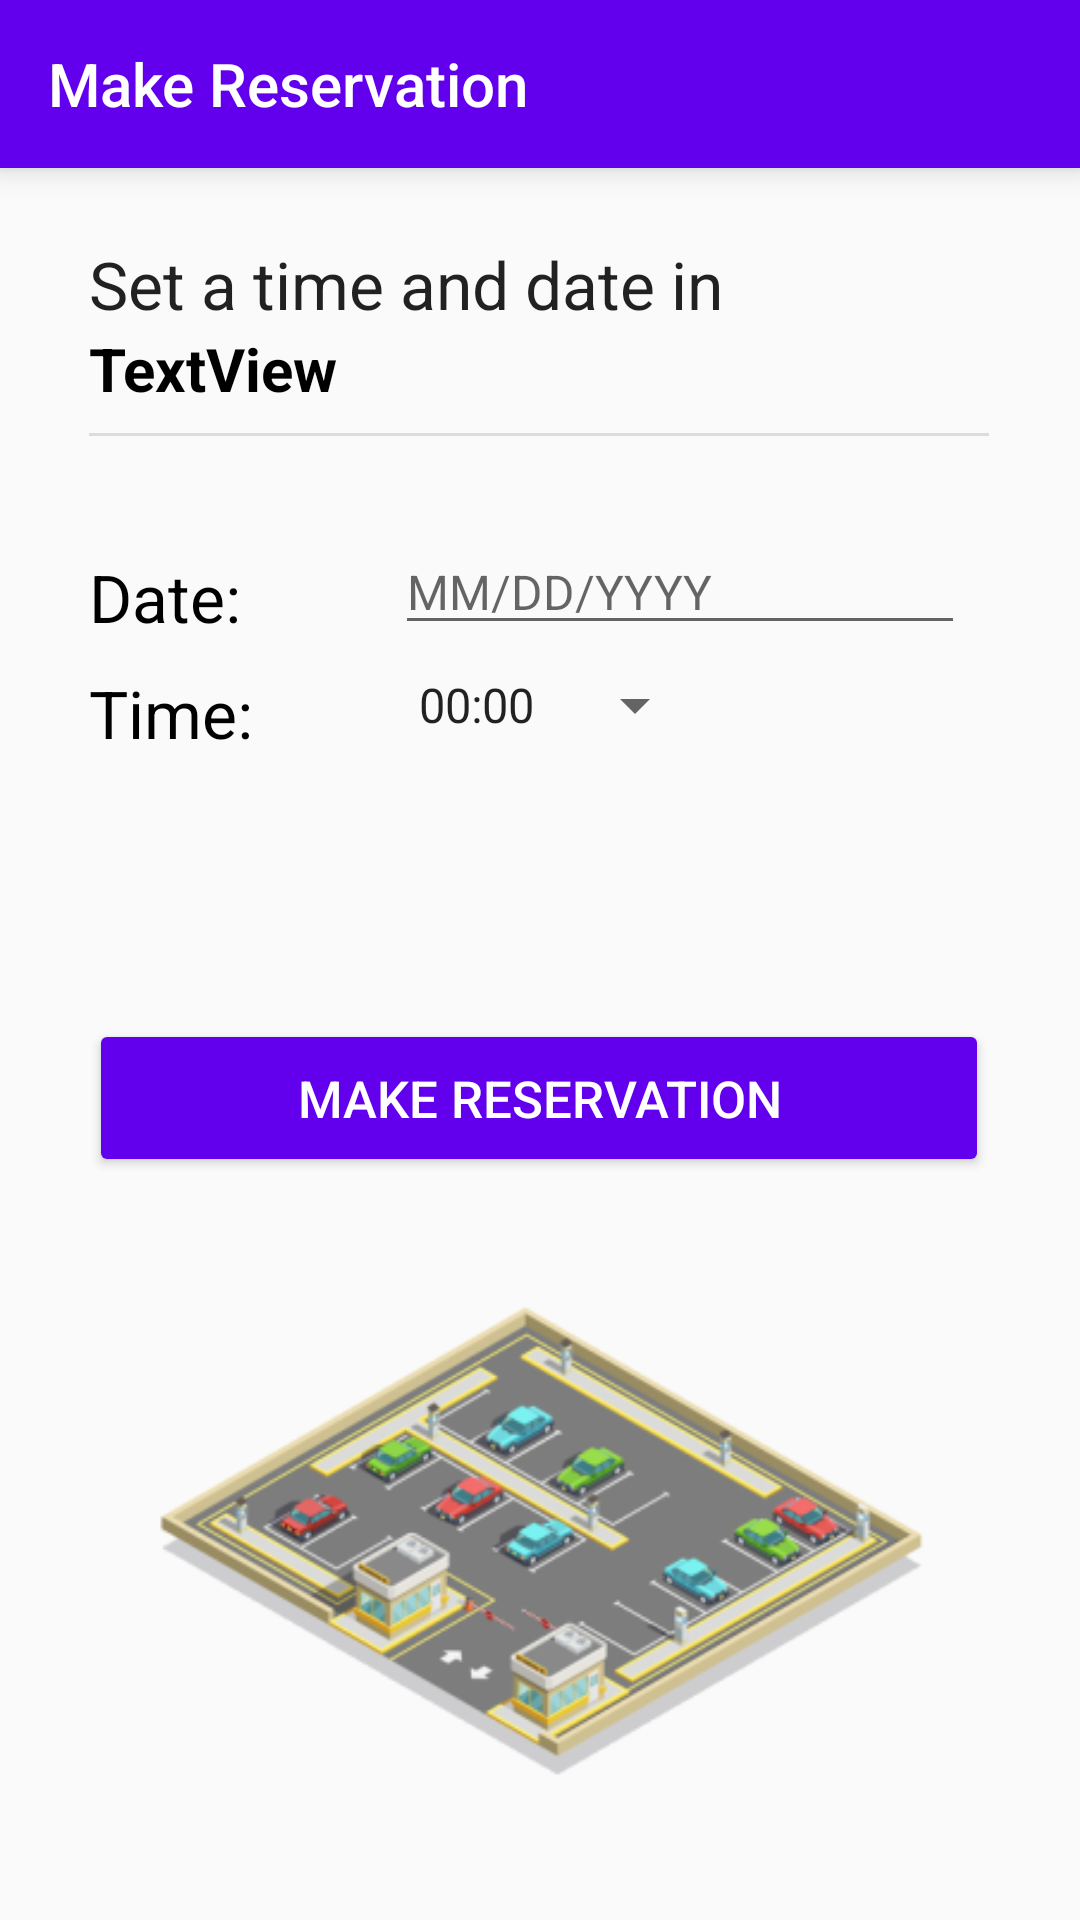

The Android layout XML behind this screen, and the referenced resources:
<!-- AndroidManifest.xml: application theme Theme.AppCompat.Light.NoActionBar -->
<!-- res/layout/activity_make_reservation.xml -->
<?xml version="1.0" encoding="utf-8"?>
<androidx.constraintlayout.widget.ConstraintLayout xmlns:android="http://schemas.android.com/apk/res/android"
    xmlns:app="http://schemas.android.com/apk/res-auto"
    xmlns:tools="http://schemas.android.com/tools"
    android:layout_width="match_parent"
    android:layout_height="match_parent"
    tools:context=".MakeReservationActivity">

    <androidx.appcompat.widget.Toolbar
        android:id="@+id/make_reservation_toolbar"
        android:layout_width="match_parent"
        android:layout_height="?attr/actionBarSize"
        android:background="@color/design_default_color_primary"
        android:elevation="6dp"
        android:theme="@style/ThemeOverlay.AppCompat.Dark.ActionBar"
        app:layout_constraintEnd_toEndOf="parent"
        app:layout_constraintStart_toStartOf="parent"
        app:layout_constraintTop_toTopOf="parent"
        app:popupTheme="@style/ThemeOverlay.AppCompat.Light"
        app:title="@string/make_reservation_toolbar_title" />


    <TextView
        android:id="@+id/reservation_title"
        android:layout_width="0dp"
        android:layout_height="wrap_content"
        android:layout_marginTop="24dp"
        android:text="@string/reservation_form_title"
        android:textAppearance="@style/TextAppearance.AppCompat.Large"
        app:layout_constraintStart_toStartOf="@+id/reservation_city_name"
        app:layout_constraintTop_toBottomOf="@+id/make_reservation_toolbar" />


    <TextView
        android:id="@+id/reservation_city_name"
        android:layout_width="wrap_content"
        android:layout_height="wrap_content"
        android:text="TextView"
        android:textColor="@color/black"
        android:textSize="20sp"
        android:textStyle="bold"
        app:layout_constraintStart_toStartOf="@+id/constraintLayout"
        app:layout_constraintTop_toBottomOf="@+id/reservation_title" />

    <androidx.constraintlayout.widget.ConstraintLayout
        android:id="@+id/constraintLayout"
        android:layout_width="300dp"
        android:layout_height="240dp"
        android:layout_marginTop="16dp"
        app:layout_constraintEnd_toEndOf="parent"
        app:layout_constraintHorizontal_bias="0.494"
        app:layout_constraintStart_toStartOf="parent"
        app:layout_constraintTop_toBottomOf="@+id/reservation_city_name">


        <EditText
            android:id="@+id/etd_date_from"
            android:layout_width="wrap_content"
            android:layout_height="wrap_content"
            android:layout_marginTop="24dp"
            android:layout_marginEnd="8dp"
            android:autofillHints="@string/date_hint"
            android:ems="10"
            android:hint="@string/date_hint"
            android:inputType="date"
            android:textSize="16sp"
            app:layout_constraintEnd_toEndOf="parent"
            app:layout_constraintTop_toTopOf="parent" />

        <TextView
            android:id="@+id/date_from_text"
            android:layout_width="wrap_content"
            android:layout_height="wrap_content"
            android:layout_marginTop="8dp"
            android:text="@string/date_text"
            android:textAppearance="@style/TextAppearance.AppCompat.Large"
            android:textColor="@color/black"
            app:layout_constraintStart_toStartOf="parent"
            app:layout_constraintTop_toTopOf="@+id/etd_date_from" />

        <Spinner
            android:id="@+id/time_picker_spinner"
            android:layout_width="wrap_content"
            android:layout_height="wrap_content"
            android:layout_marginTop="8dp"
            android:entries="@array/time_slots"
            android:spinnerMode="dropdown"
            app:layout_constraintStart_toStartOf="@+id/etd_date_from"
            app:layout_constraintTop_toBottomOf="@+id/etd_date_from" />


        <Button
            android:id="@+id/confirm_reservation_btn"
            android:layout_width="0dp"
            android:layout_height="wrap_content"
            android:backgroundTint="@color/design_default_color_primary"
            android:text="@string/make_reservation_btn"
            android:padding="15dp"
            android:textSize="17sp"
            android:textColor="@color/cardview_light_background"
            app:layout_constraintBottom_toBottomOf="parent"
            app:layout_constraintEnd_toEndOf="parent"
            app:layout_constraintStart_toStartOf="parent" />

        <TextView
            android:id="@+id/time_slots_text"
            android:layout_width="wrap_content"
            android:layout_height="wrap_content"
            android:textColor="@color/black"
            android:textAppearance="@style/TextAppearance.AppCompat.Large"
            android:text="@string/time_text"
            app:layout_constraintStart_toStartOf="parent"
            app:layout_constraintTop_toTopOf="@+id/time_picker_spinner" />

        <TextView
            android:id="@+id/tv_error_message_reservation"
            android:layout_width="0dp"
            android:layout_height="wrap_content"
            android:layout_marginTop="32dp"
            android:text="@string/empty_field"
            android:textAlignment="center"
            android:textColor="@color/redish"
            android:textSize="16sp"
            app:layout_constraintEnd_toEndOf="parent"
            app:layout_constraintStart_toStartOf="parent"
            app:layout_constraintTop_toBottomOf="@+id/time_picker_spinner" />


    </androidx.constraintlayout.widget.ConstraintLayout>

    <ImageView
        android:id="@+id/reservation_img"
        android:layout_width="263dp"
        android:layout_height="258dp"
        android:contentDescription="@string/img_description"
        android:elevation="-10dp"
        android:src="@mipmap/ic_reservation_img_foreground"
        app:layout_constraintBottom_toBottomOf="parent"
        app:layout_constraintEnd_toEndOf="parent"
        app:layout_constraintStart_toStartOf="parent" />

    <View
        android:id="@+id/divider3"
        android:layout_width="0dp"
        android:layout_height="1dp"
        android:layout_marginTop="8dp"
        android:background="?android:attr/listDivider"
        app:layout_constraintEnd_toEndOf="@+id/constraintLayout"
        app:layout_constraintStart_toStartOf="@+id/constraintLayout"
        app:layout_constraintTop_toBottomOf="@+id/reservation_city_name" />


</androidx.constraintlayout.widget.ConstraintLayout>
<!-- resources referenced by this layout -->
<resources>
  <string-array name="time_slots">
          <item>00:00</item>
          <item>01:00</item>
          <item>02:00</item>
          <item>03:00</item>
          <item>04:00</item>
          <item>05:00</item>
          <item>06:00</item>
          <item>07:00</item>
          <item>08:00</item>
          <item>09:00</item>
          <item>10:00</item>
          <item>11:00</item>
          <item>12:00</item>
          <item>13:00</item>
          <item>14:00</item>
          <item>15:00</item>
          <item>16:00</item>
          <item>17:00</item>
          <item>18:00</item>
          <item>19:00</item>
          <item>20:00</item>
          <item>21:00</item>
          <item>22:00</item>
          <item>23:00</item>
      </string-array>
  <color name="black">#FF000000</color>
  <item name="redish" type="color">#DD2020</item>
  <!-- mipmap ic_reservation_img_foreground: png bitmap (mipmap-hdpi, 18358 bytes) -->
  <string name="date_hint">MM/DD/YYYY</string>
  <string name="date_text">Date: </string>
  <string name="empty_field"> </string>
  <string name="img_description">This is an image</string>
  <string name="make_reservation_btn">Make reservation</string>
  <string name="make_reservation_toolbar_title">Make Reservation</string>
  <string name="reservation_form_title">Set a time and date in</string>
  <string name="time_text">Time: </string>
</resources>
